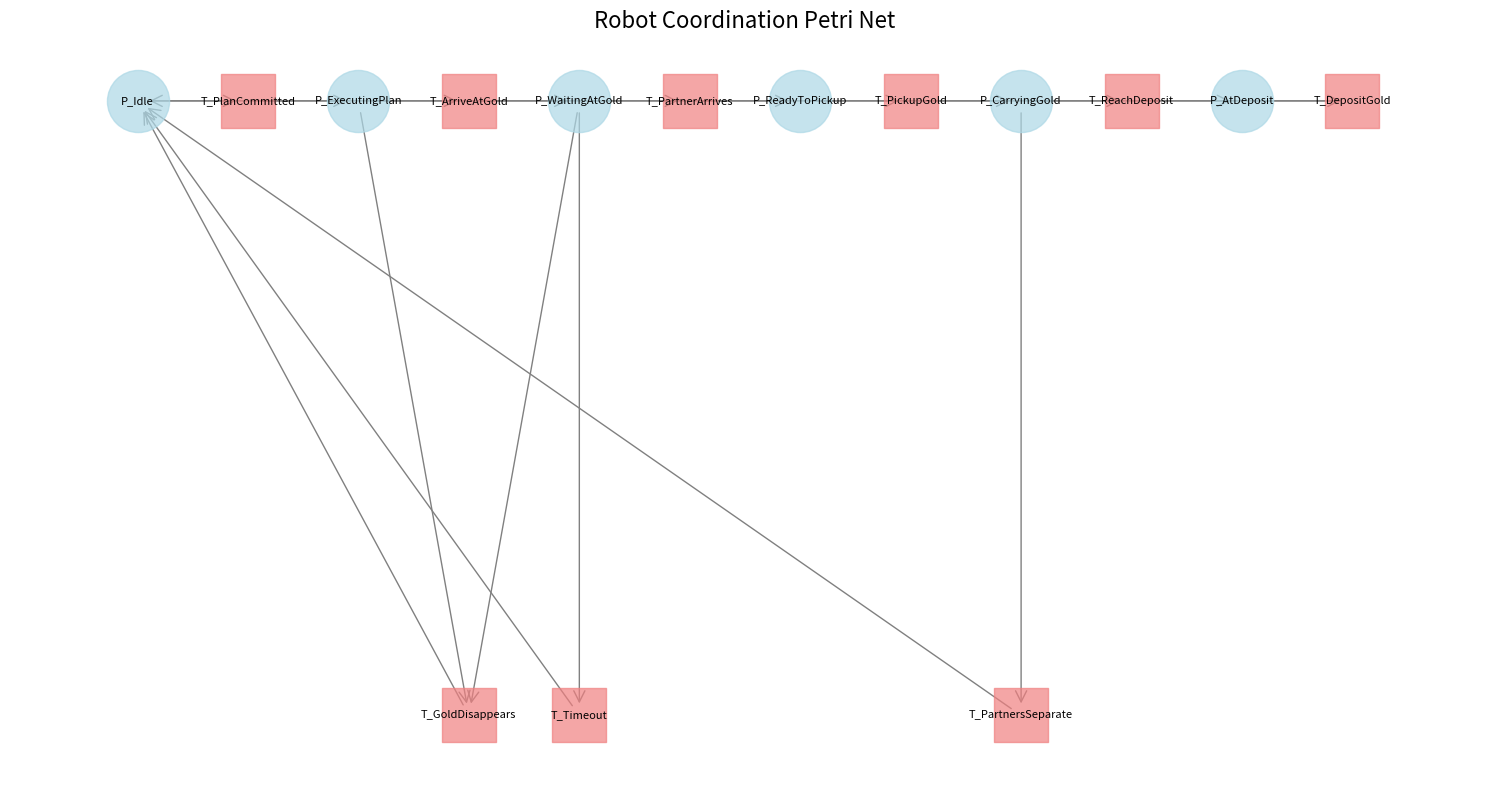

The matplotlib source for this figure:
import matplotlib.pyplot as plt
import networkx as nx

def visualize_petri_net():
    # Create directed graph
    G = nx.DiGraph()
    
    # Add Places (States)
    places = [
        'P_Idle', 'P_ExecutingPlan', 'P_WaitingAtGold', 
        'P_ReadyToPickup', 'P_CarryingGold', 'P_AtDeposit'
    ]
    
    # Add Transitions (Events)
    transitions = [
        'T_PlanCommitted', 'T_ArriveAtGold', 'T_PartnerArrives',
        'T_PickupGold', 'T_ReachDeposit', 'T_DepositGold',
        'T_Timeout', 'T_GoldDisappears', 'T_PartnersSeparate'
    ]
    
    # Add all nodes
    for place in places:
        G.add_node(place, node_type='place', shape='ellipse')
    for transition in transitions:
        G.add_node(transition, node_type='transition', shape='rectangle')
    
    # Define edges (Place → Transition → Place)
    edges = [
        # Normal workflow
        ('P_Idle', 'T_PlanCommitted'),
        ('T_PlanCommitted', 'P_ExecutingPlan'),
        ('P_ExecutingPlan', 'T_ArriveAtGold'),
        ('T_ArriveAtGold', 'P_WaitingAtGold'),
        ('P_WaitingAtGold', 'T_PartnerArrives'),
        ('T_PartnerArrives', 'P_ReadyToPickup'),
        ('P_ReadyToPickup', 'T_PickupGold'),
        ('T_PickupGold', 'P_CarryingGold'),
        ('P_CarryingGold', 'T_ReachDeposit'),
        ('T_ReachDeposit', 'P_AtDeposit'),
        ('P_AtDeposit', 'T_DepositGold'),
        ('T_DepositGold', 'P_Idle'),
        
        # Recovery transitions
        ('P_WaitingAtGold', 'T_Timeout'),
        ('T_Timeout', 'P_Idle'),
        ('P_ExecutingPlan', 'T_GoldDisappears'),
        ('P_WaitingAtGold', 'T_GoldDisappears'),
        ('T_GoldDisappears', 'P_Idle'),
        ('P_CarryingGold', 'T_PartnersSeparate'),
        ('T_PartnersSeparate', 'P_Idle')
    ]
    
    G.add_edges_from(edges)
    
    # Create layout
    pos = {
        # Places - left to right flow
        'P_Idle': (0, 2),
        'P_ExecutingPlan': (2, 2),
        'P_WaitingAtGold': (4, 2),
        'P_ReadyToPickup': (6, 2),
        'P_CarryingGold': (8, 2),
        'P_AtDeposit': (10, 2),
        
        # Transitions - between places
        'T_PlanCommitted': (1, 2),
        'T_ArriveAtGold': (3, 2),
        'T_PartnerArrives': (5, 2),
        'T_PickupGold': (7, 2),
        'T_ReachDeposit': (9, 2),
        'T_DepositGold': (11, 2),
        
        # Recovery transitions - below main flow
        'T_Timeout': (4, 0),
        'T_GoldDisappears': (3, 0),
        'T_PartnersSeparate': (8, 0)
    }
    
    # Draw the graph
    plt.figure(figsize=(15, 8))
    
    # Draw places as ellipses
    place_nodes = [node for node in G.nodes if G.nodes[node]['node_type'] == 'place']
    nx.draw_networkx_nodes(G, pos, nodelist=place_nodes, 
                          node_shape='o', node_size=2000, 
                          node_color='lightblue', alpha=0.7)
    
    # Draw transitions as rectangles
    transition_nodes = [node for node in G.nodes if G.nodes[node]['node_type'] == 'transition']
    nx.draw_networkx_nodes(G, pos, nodelist=transition_nodes, 
                          node_shape='s', node_size=1500, 
                          node_color='lightcoral', alpha=0.7)
    
    # Draw edges
    nx.draw_networkx_edges(G, pos, edge_color='gray', arrows=True, 
                          arrowsize=20, arrowstyle='->')
    
    # Draw labels
    labels = {node: node for node in G.nodes}
    nx.draw_networkx_labels(G, pos, labels, font_size=8)
    
    plt.title("Robot Coordination Petri Net", size=16)
    plt.axis('off')
    plt.tight_layout()
    plt.show()

# Run the visualization
visualize_petri_net()
